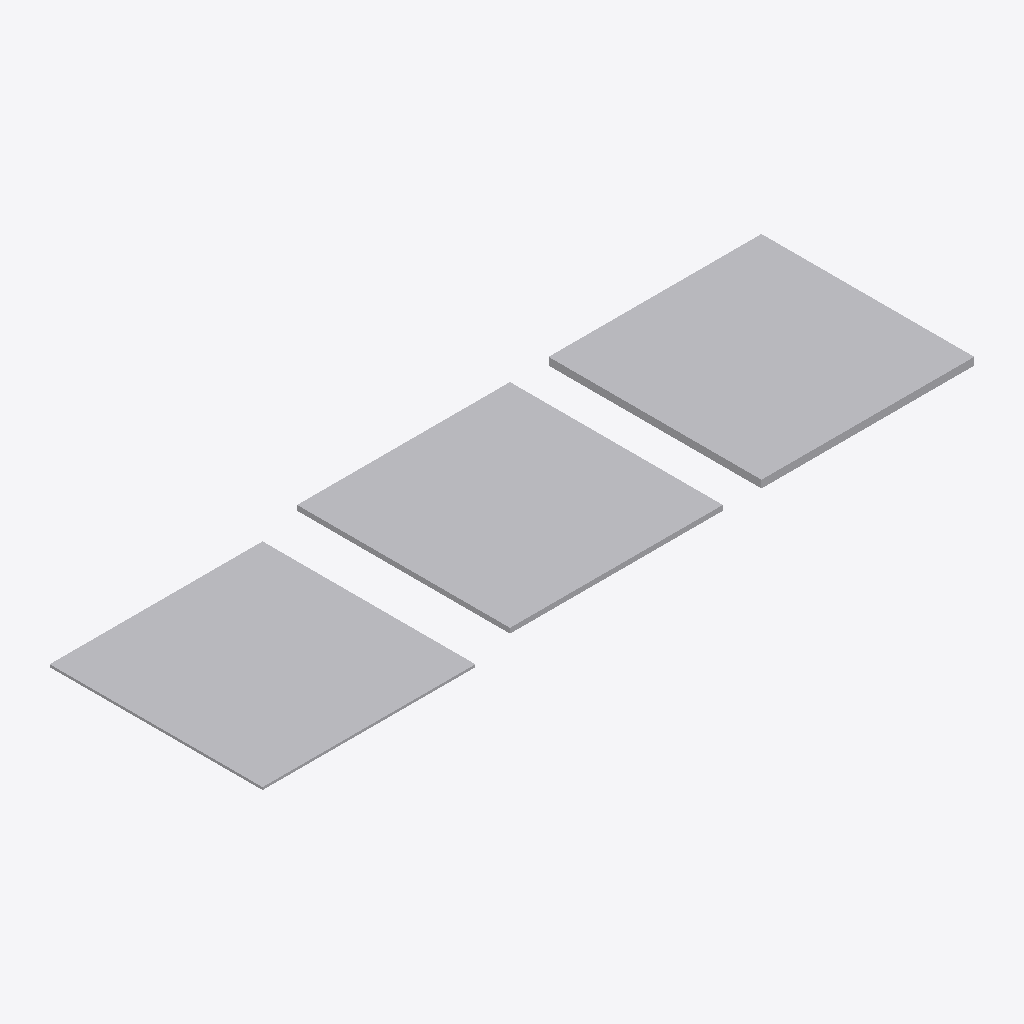
Isometric view of an IFC building model (IFC-SPF (STEP), schema IFC4, length unit metre), seen from the south-west, elements coloured by IFC class: 3 other elements (light grey).
Extent 0.086 m × 0.027 m × 0.001 m (x, y, z). Elements (3): 3 IfcBuildingElementProxy.

HEADER;
FILE_DESCRIPTION(('ViewDefinition [CoordinationView]'),'2;1');
FILE_NAME('understaning binder-Group.ifc','2025-07-23T02:23:49',('',''),(''),'IfcOpenShell 0.0.0','IfcOpenShell 0.0.0','');
FILE_SCHEMA(('IFC4'));
ENDSEC;
DATA;
#23=IFCPROJECT('217H2$hBXFieqvq3OQdZpB',#5,'understaning_binder',$,$,$,$,(#21),#19);
#129=IFCBUILDING('0tMGL7T1HEpwVlbqH$nsGL',#5,'Default Building','',$,$,$,$,.ELEMENT.,$,$,$);
#128=IFCBUILDINGELEMENTPROXY('3dT$kyHPD3WOj$QrwAz8Uq',#5,'.9mm','',$,#57,#127,$,$);
#96=IFCBUILDINGELEMENTPROXY('20ArSCz8P0LPNkZh4p6KFt',#5,'.6mm','',$,#57,#95,$,$);
#60=IFCBUILDINGELEMENTPROXY('0LG9UZf490bfAze4YWxF9a',#5,'.3mm','',$,#57,#59,$,$);
ENDSEC;
